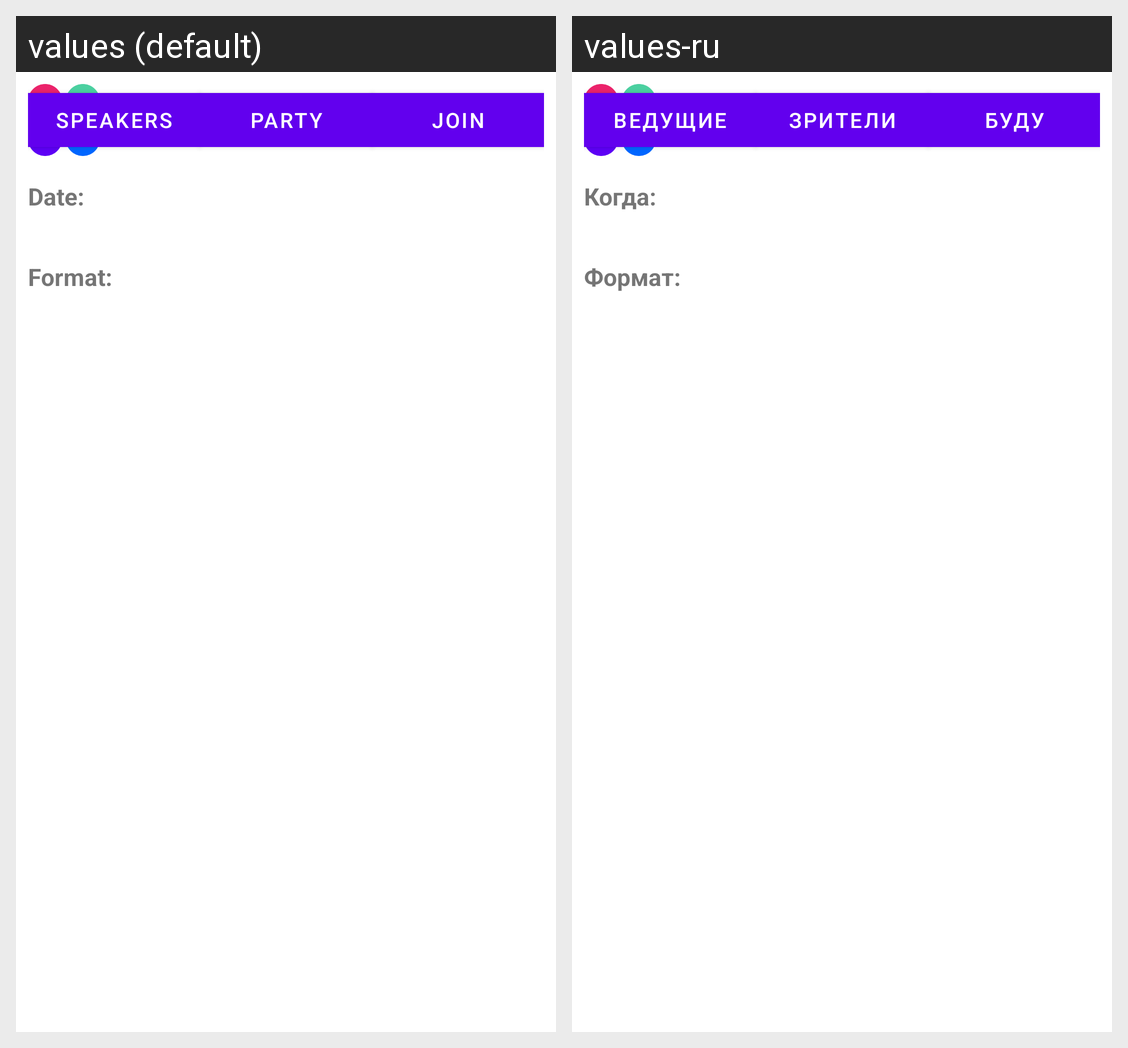

This grid shows one Android layout under two languages. Give, for every string resource on the screen, its name, the default text and each shown locale's text.
Android screen res/layout/fragment_card_event.xml rendered under 2 locales, left to right: values (default), values-ru. Device: Nexus 5 (rendered at 1080×1920; each locale shown at half size, 540×960, under a caption strip naming it); theme Theme.NeWork.
Strings drawn on this screen, with the default value and each locale's value (text and hints the layout hard-codes, and strings that could not be matched under every locale, appear in the picture but are not listed):

event_date_hint
  values: Date:
  values-ru: Когда:

event_format_hint
  values: Format:
  values-ru: Формат:

speakers
  values: Speakers
  values-ru: Ведущие

party
  values: Party
  values-ru: Зрители

join
  values: Join
  values-ru: Буду
